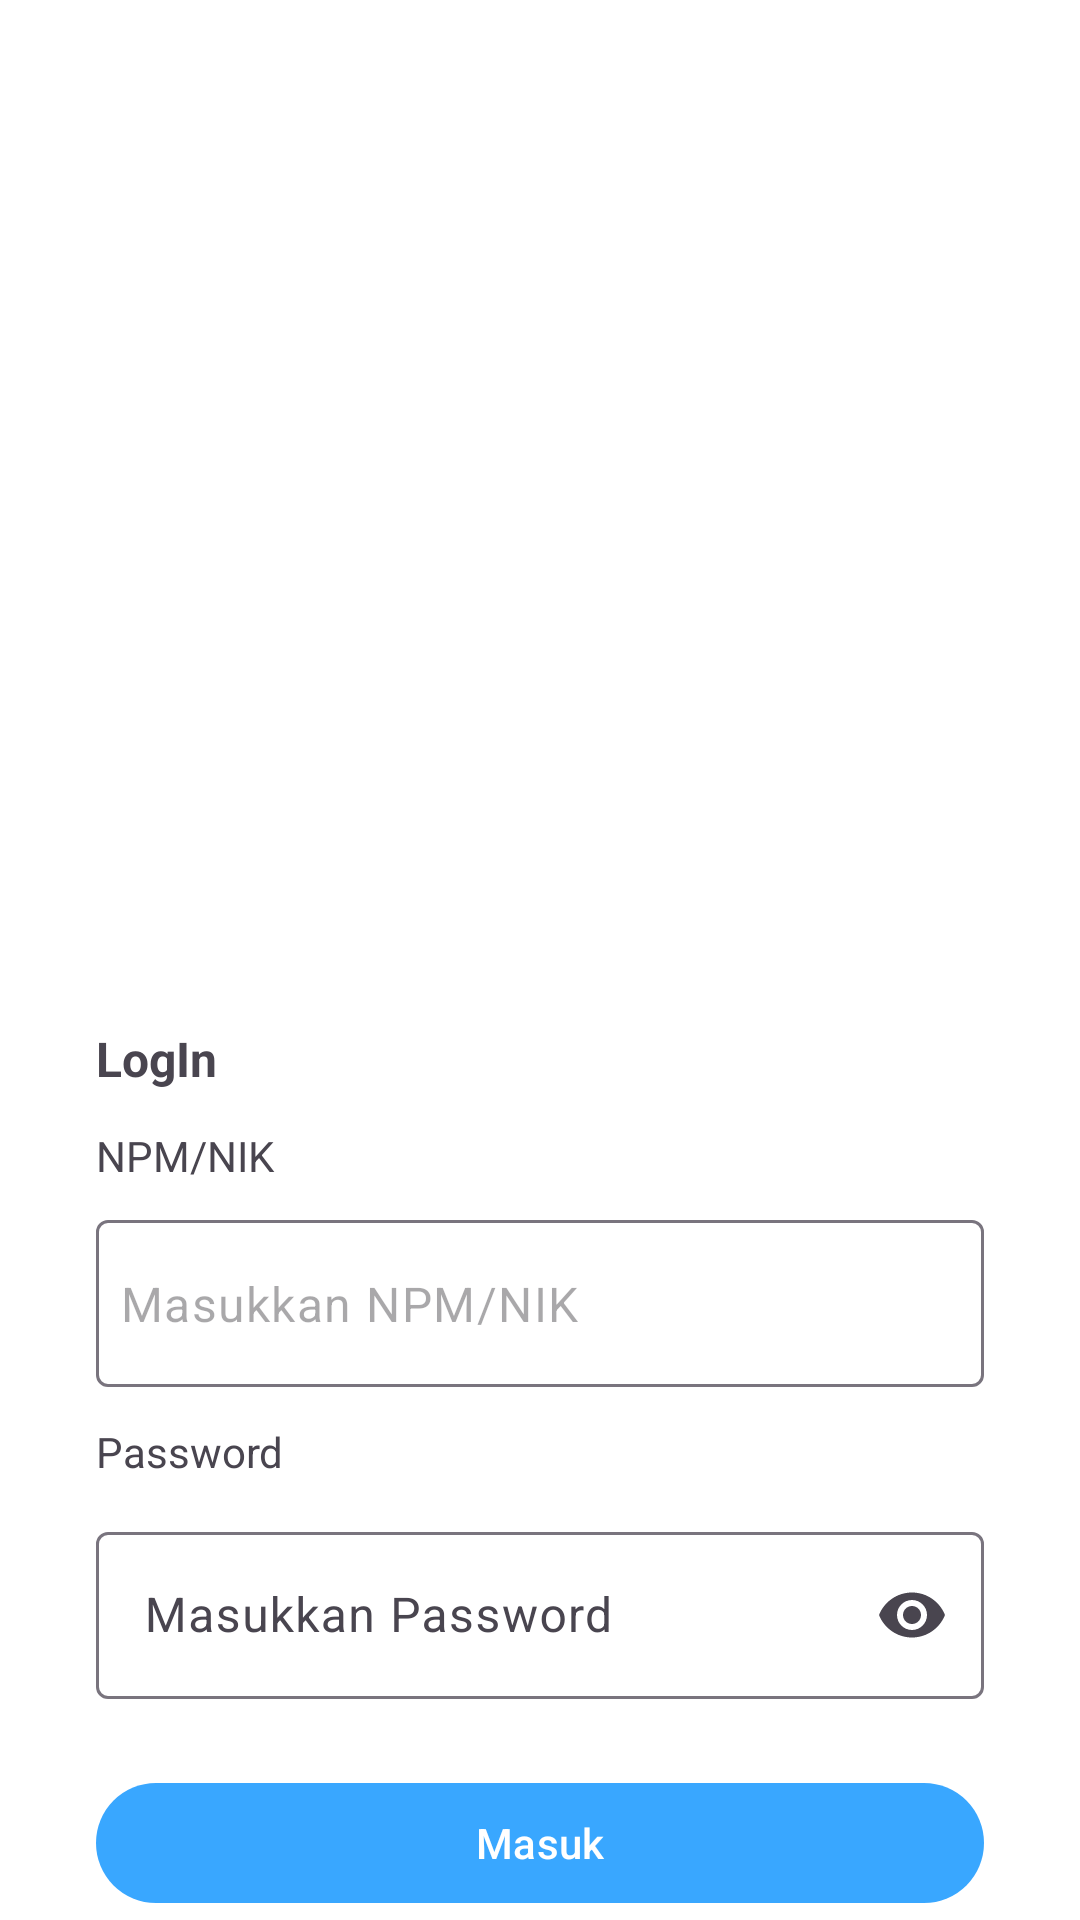

This screen was rendered from an Android layout file. Write that file and the resources it references.
<!-- AndroidManifest.xml: application theme Theme.BI -->
<!-- res/layout/activity_login.xml -->
<?xml version="1.0" encoding="utf-8"?>
<androidx.constraintlayout.widget.ConstraintLayout xmlns:android="http://schemas.android.com/apk/res/android"
    xmlns:app="http://schemas.android.com/apk/res-auto"
    xmlns:tools="http://schemas.android.com/tools"
    android:layout_width="match_parent"
    android:layout_height="match_parent"
    tools:context=".ui.Main.MainActivity">

    <ImageView
        android:id="@+id/logo"
        android:layout_width="match_parent"
        android:layout_height="0dp"
        android:src="@drawable/logo"
        app:layout_constraintBottom_toTopOf="@+id/guideline3"
        app:layout_constraintEnd_toEndOf="parent"
        app:layout_constraintStart_toStartOf="parent"
        app:layout_constraintTop_toTopOf="@+id/guideline2" />

    <androidx.constraintlayout.widget.Guideline
        android:id="@+id/guideline2"
        android:layout_width="wrap_content"
        android:layout_height="wrap_content"
        android:orientation="horizontal"
        app:layout_constraintGuide_end="622dp" />

    <androidx.constraintlayout.widget.Guideline
        android:id="@+id/guideline3"
        android:layout_width="wrap_content"
        android:layout_height="wrap_content"
        android:orientation="horizontal"
        app:layout_constraintGuide_begin="330dp" />

    <TextView
        android:id="@+id/tv_login"
        android:layout_width="wrap_content"
        android:layout_height="wrap_content"
        android:layout_marginStart="32dp"
        android:layout_marginTop="12dp"
        android:text="@string/login"
        android:textSize="16sp"
        android:textStyle="bold"
        app:layout_constraintStart_toStartOf="parent"
        app:layout_constraintTop_toTopOf="@+id/guideline3" />

    <TextView
        android:id="@+id/tv_npm"
        android:layout_width="match_parent"
        android:layout_height="wrap_content"
        android:layout_marginStart="32dp"
        android:layout_marginTop="12dp"
        android:layout_marginEnd="32dp"
        android:text="@string/npm"
        app:layout_constraintEnd_toEndOf="@+id/tv_login"
        app:layout_constraintStart_toStartOf="@+id/tv_login"
        app:layout_constraintTop_toBottomOf="@+id/tv_login" />

    <com.google.android.material.textfield.TextInputLayout
        android:id="@+id/et_npm"
        android:layout_width="0dp"
        android:layout_height="wrap_content"
        android:layout_marginTop="12dp"
        app:hintEnabled="false"
        app:layout_constraintEnd_toEndOf="@+id/tv_npm"
        app:layout_constraintStart_toStartOf="@+id/tv_npm"
        app:layout_constraintTop_toBottomOf="@+id/tv_npm">

        <com.google.android.material.textfield.TextInputEditText
            android:id="@+id/ti_npm"
            android:layout_width="match_parent"
            android:layout_height="wrap_content"
            android:autofillHints="username"
            android:ems="10"
            android:inputType="number"
            android:minWidth="200dp"
            android:minHeight="48dp"
            android:paddingStart="8dp"
            android:paddingEnd="8dp"
            android:hint="@string/npm_input"
            tools:ignore="SpeakableTextPresentCheck" />
    </com.google.android.material.textfield.TextInputLayout>


    <TextView
        android:id="@+id/tv_password"
        android:layout_width="match_parent"
        android:layout_height="wrap_content"
        android:layout_marginStart="32dp"
        android:layout_marginTop="12dp"
        android:layout_marginEnd="32dp"
        android:text="@string/password"
        app:layout_constraintEnd_toEndOf="parent"
        app:layout_constraintStart_toStartOf="@+id/et_npm"
        app:layout_constraintTop_toBottomOf="@+id/et_npm" />

    <com.google.android.material.textfield.TextInputLayout
        android:id="@+id/ti_password"
        android:layout_width="0dp"
        android:layout_height="wrap_content"
        android:layout_marginTop="12dp"
        android:minWidth="200dp"
        android:minHeight="48dp"
        app:endIconMode="password_toggle"
        app:layout_constraintEnd_toEndOf="@+id/tv_password"
        app:layout_constraintStart_toStartOf="@+id/tv_password"
        app:layout_constraintTop_toBottomOf="@+id/tv_password">

        <com.google.android.material.textfield.TextInputEditText
            android:id="@+id/et_password"
            android:layout_width="match_parent"
            android:layout_height="wrap_content"
            android:ems="10"
            android:inputType="textPassword"
            android:hint="@string/password_input"
            tools:ignore="SpeakableTextPresentCheck" />
    </com.google.android.material.textfield.TextInputLayout>


    <Button
        android:id="@+id/btn_login"
        android:layout_width="match_parent"
        android:layout_height="wrap_content"
        android:layout_marginStart="32dp"
        android:layout_marginTop="24dp"
        android:layout_marginEnd="32dp"
        android:text="@string/btn_login"
        app:layout_constraintEnd_toEndOf="@+id/ti_password"
        app:layout_constraintStart_toStartOf="@+id/ti_password"
        app:layout_constraintTop_toBottomOf="@+id/ti_password"
        tools:ignore="DuplicateSpeakableTextPresent" />

    <TextView
        android:id="@+id/tv_no_have_account"
        android:layout_width="wrap_content"
        android:layout_height="wrap_content"
        android:layout_marginStart="52dp"
        android:layout_marginTop="12dp"
        android:text="@string/no_have_account"
        app:layout_constraintStart_toStartOf="@+id/btn_login"
        app:layout_constraintTop_toBottomOf="@+id/btn_login" />

    <TextView
        android:id="@+id/tv_regisiter_here"
        android:layout_width="wrap_content"
        android:layout_height="wrap_content"
        android:layout_marginStart="8dp"
        android:text="@string/register_here"
        android:textStyle="bold"
        android:textColor="@color/red"
        app:layout_constraintStart_toEndOf="@+id/tv_no_have_account"
        app:layout_constraintTop_toTopOf="@+id/tv_no_have_account" />

</androidx.constraintlayout.widget.ConstraintLayout>
<!-- resources referenced by this layout -->
<resources>
  <color name="red">#FF0000</color>
  <string name="btn_login">Masuk</string>
  <string name="login">LogIn</string>
  <string name="no_have_account">Belum memiliki akun?</string>
  <string name="npm">NPM/NIK</string>
  <string name="npm_input">Masukkan NPM/NIK</string>
  <string name="password">Password</string>
  <string name="password_input">Masukkan Password</string>
  <string name="register_here">Daftar </string>
  <style name="Theme.BI" parent="Theme.Material3.DayNight.NoActionBar">
      
          <item name="colorPrimary">@color/blue</item>
          <item name="colorOnPrimary">@color/white</item>
          <item name="android:statusBarColor">?attr/colorPrimary</item>
  
          <item name="colorSecondary">@color/black</item>
  
          <item name="popupTheme">@style/ThemeOverlay.AppCompat.Light</item>
          <item name="android:windowBackground">@color/white</item>
      </style>
  <color name="blue">#39A7FF</color>
  <color name="white">#FFFFFFFF</color>
  <color name="black">#FF000000</color>
</resources>
